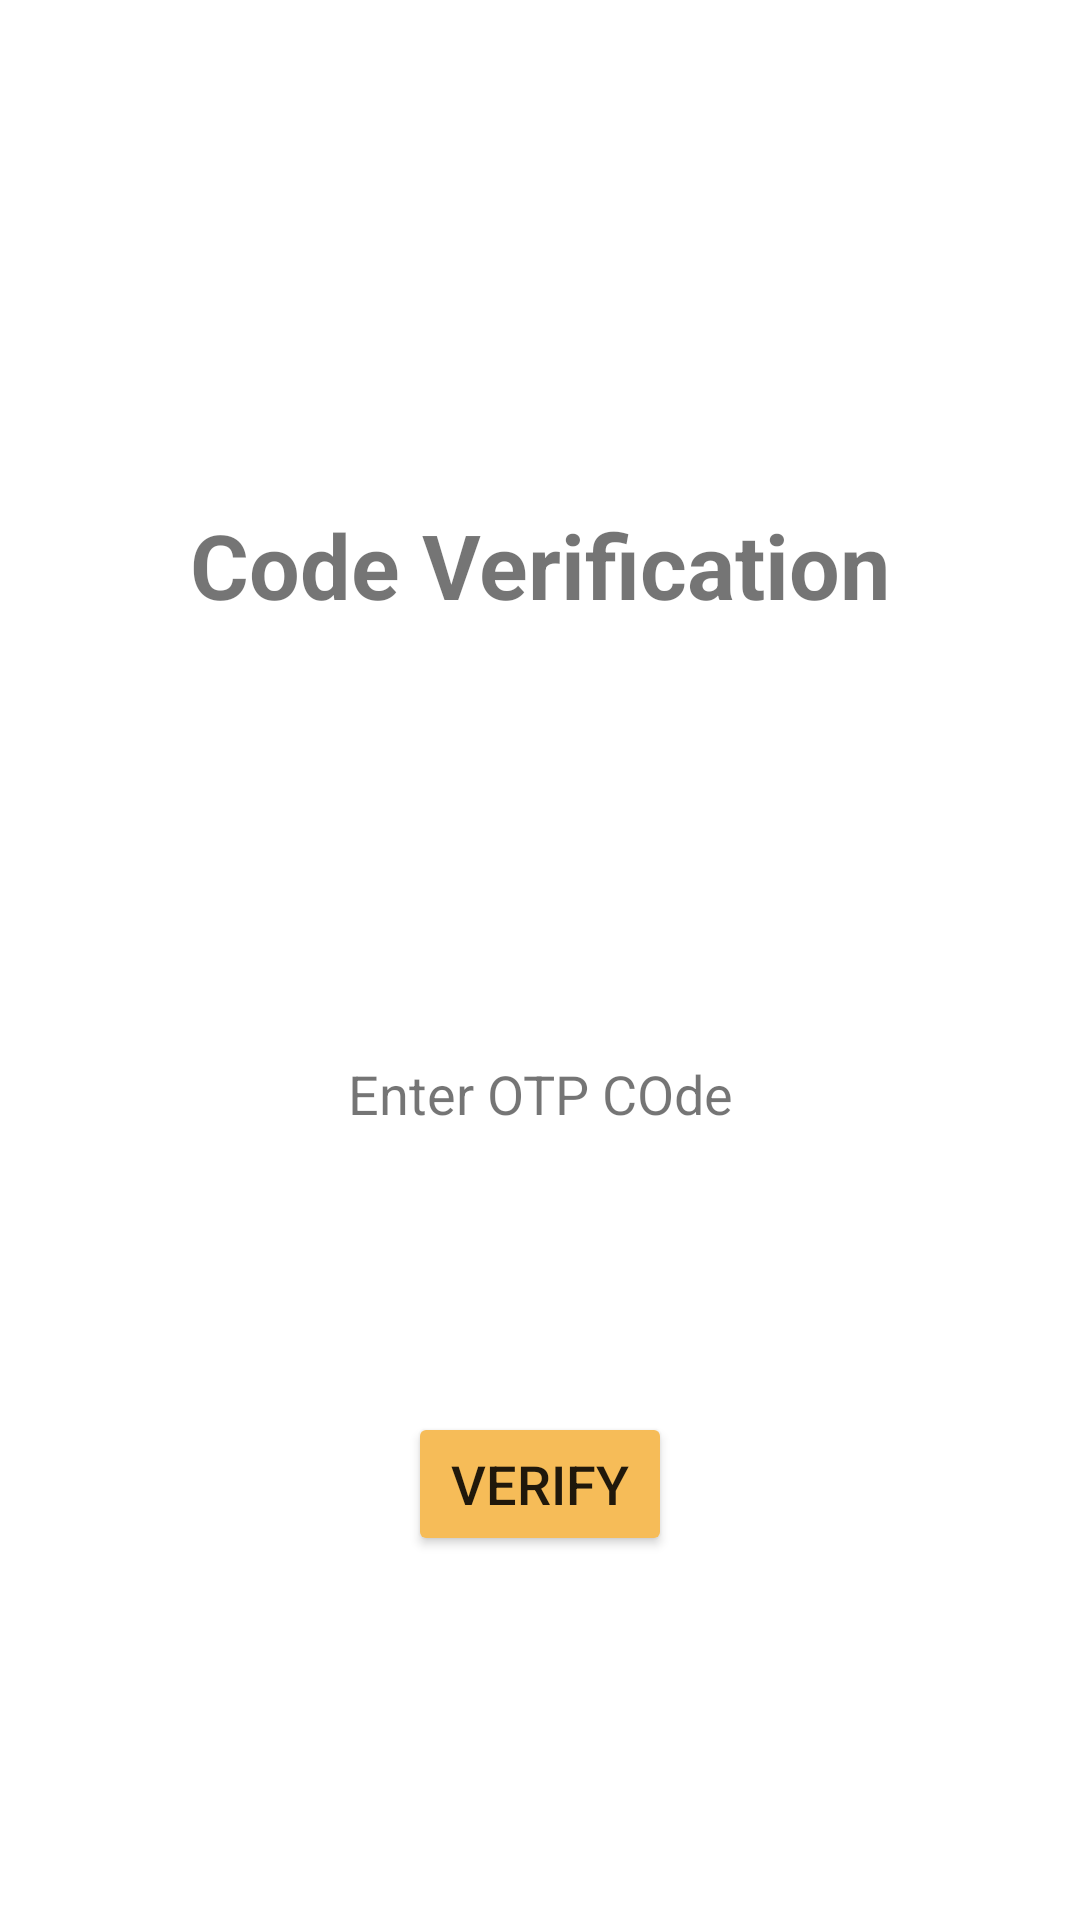

Layout XML and referenced resources for this Android screen:
<!-- AndroidManifest.xml: application theme Theme.MyRestuarant -->
<!-- res/layout/activity_phone_verification.xml -->
<?xml version="1.0" encoding="utf-8"?>
<androidx.constraintlayout.widget.ConstraintLayout xmlns:android="http://schemas.android.com/apk/res/android"
    xmlns:app="http://schemas.android.com/apk/res-auto"
    xmlns:tools="http://schemas.android.com/tools"
    android:layout_width="match_parent"
    android:layout_height="match_parent"
    tools:context=".PhoneVerification">

    <TextView
        android:id="@+id/textView"
        android:layout_width="wrap_content"
        android:layout_height="wrap_content"
        android:layout_marginStart="24dp"
        android:layout_marginTop="168dp"
        android:layout_marginEnd="24dp"
        android:text="Code Verification"
        android:textSize="30sp"
        android:textStyle="bold"
        app:layout_constraintEnd_toEndOf="parent"
        app:layout_constraintStart_toStartOf="parent"
        app:layout_constraintTop_toTopOf="parent" />

    <EditText
        android:id="@+id/OTPcode"
        android:layout_width="0dp"
        android:layout_height="wrap_content"
        android:layout_marginTop="186dp"
        android:background="@drawable/input_rounded_corner"
        android:inputType="textPersonName"
        android:padding="10dip"
        android:textAlignment="center"
        app:layout_constraintEnd_toEndOf="@+id/textView2"
        app:layout_constraintStart_toStartOf="@+id/textView2"
        app:layout_constraintTop_toBottomOf="@+id/textView" />

    <TextView
        android:id="@+id/textView2"
        android:layout_width="0dp"
        android:layout_height="wrap_content"
        android:layout_marginStart="24dp"
        android:layout_marginTop="144dp"
        android:layout_marginEnd="24dp"
        android:layout_marginBottom="23dp"
        android:text="Enter OTP COde"
        android:textAlignment="center"
        android:textSize="18sp"
        app:layout_constraintBottom_toTopOf="@+id/OTPcode"
        app:layout_constraintEnd_toEndOf="parent"
        app:layout_constraintStart_toStartOf="parent"
        app:layout_constraintTop_toBottomOf="@+id/textView"
        app:layout_constraintVertical_bias="0.0" />

    <Button
        android:id="@+id/button_verify_code"
        android:layout_width="wrap_content"
        android:layout_height="wrap_content"
        android:layout_marginStart="24dp"
        android:layout_marginTop="32dp"
        android:layout_marginEnd="24dp"
        android:backgroundTint="@color/primary_color"
        android:text="Verify"
        android:textSize="18sp"
        android:textStyle="normal"
        app:layout_constraintEnd_toEndOf="parent"
        app:layout_constraintStart_toStartOf="parent"
        app:layout_constraintTop_toBottomOf="@+id/OTPcode" />


</androidx.constraintlayout.widget.ConstraintLayout>
<!-- resources referenced by this layout -->
<resources>
  <color name="primary_color">#F6BC58</color>
  <!-- drawable input_rounded_corner (drawable) -->
  <?xml version="1.0" encoding="utf-8"?>
  <shape xmlns:android="http://schemas.android.com/apk/res/android"
          android:shape="rectangle"
      >
  
          <solid android:color="#FFFFFF" />
          <corners
              android:radius="10dp"
              />
  </shape>
  <style name="Theme.MyRestuarant" parent="Theme.MaterialComponents.DayNight.DarkActionBar">
          
          <item name="colorPrimary">@color/primary_color_variant</item>
          <item name="colorPrimaryVariant">@color/primary_color</item>
          <item name="colorOnPrimary">@color/white</item>
          
          <item name="colorSecondary">@color/secondaryColor</item>
          <item name="colorSecondaryVariant">@color/secondaryColor_variant</item>
          <item name="colorOnSecondary">@color/text_secondary</item>
          
          <item name="android:statusBarColor" tools:targetApi="l">?attr/colorPrimaryVariant</item>
          
      </style>
  <color name="primary_color_variant">#CF8608</color>
  <color name="white">#FFFFFFFF</color>
  <color name="secondaryColor">#BF2A16</color>
  <color name="secondaryColor_variant">#F43E25</color>
  <color name="text_secondary">#605D5D</color>
</resources>
